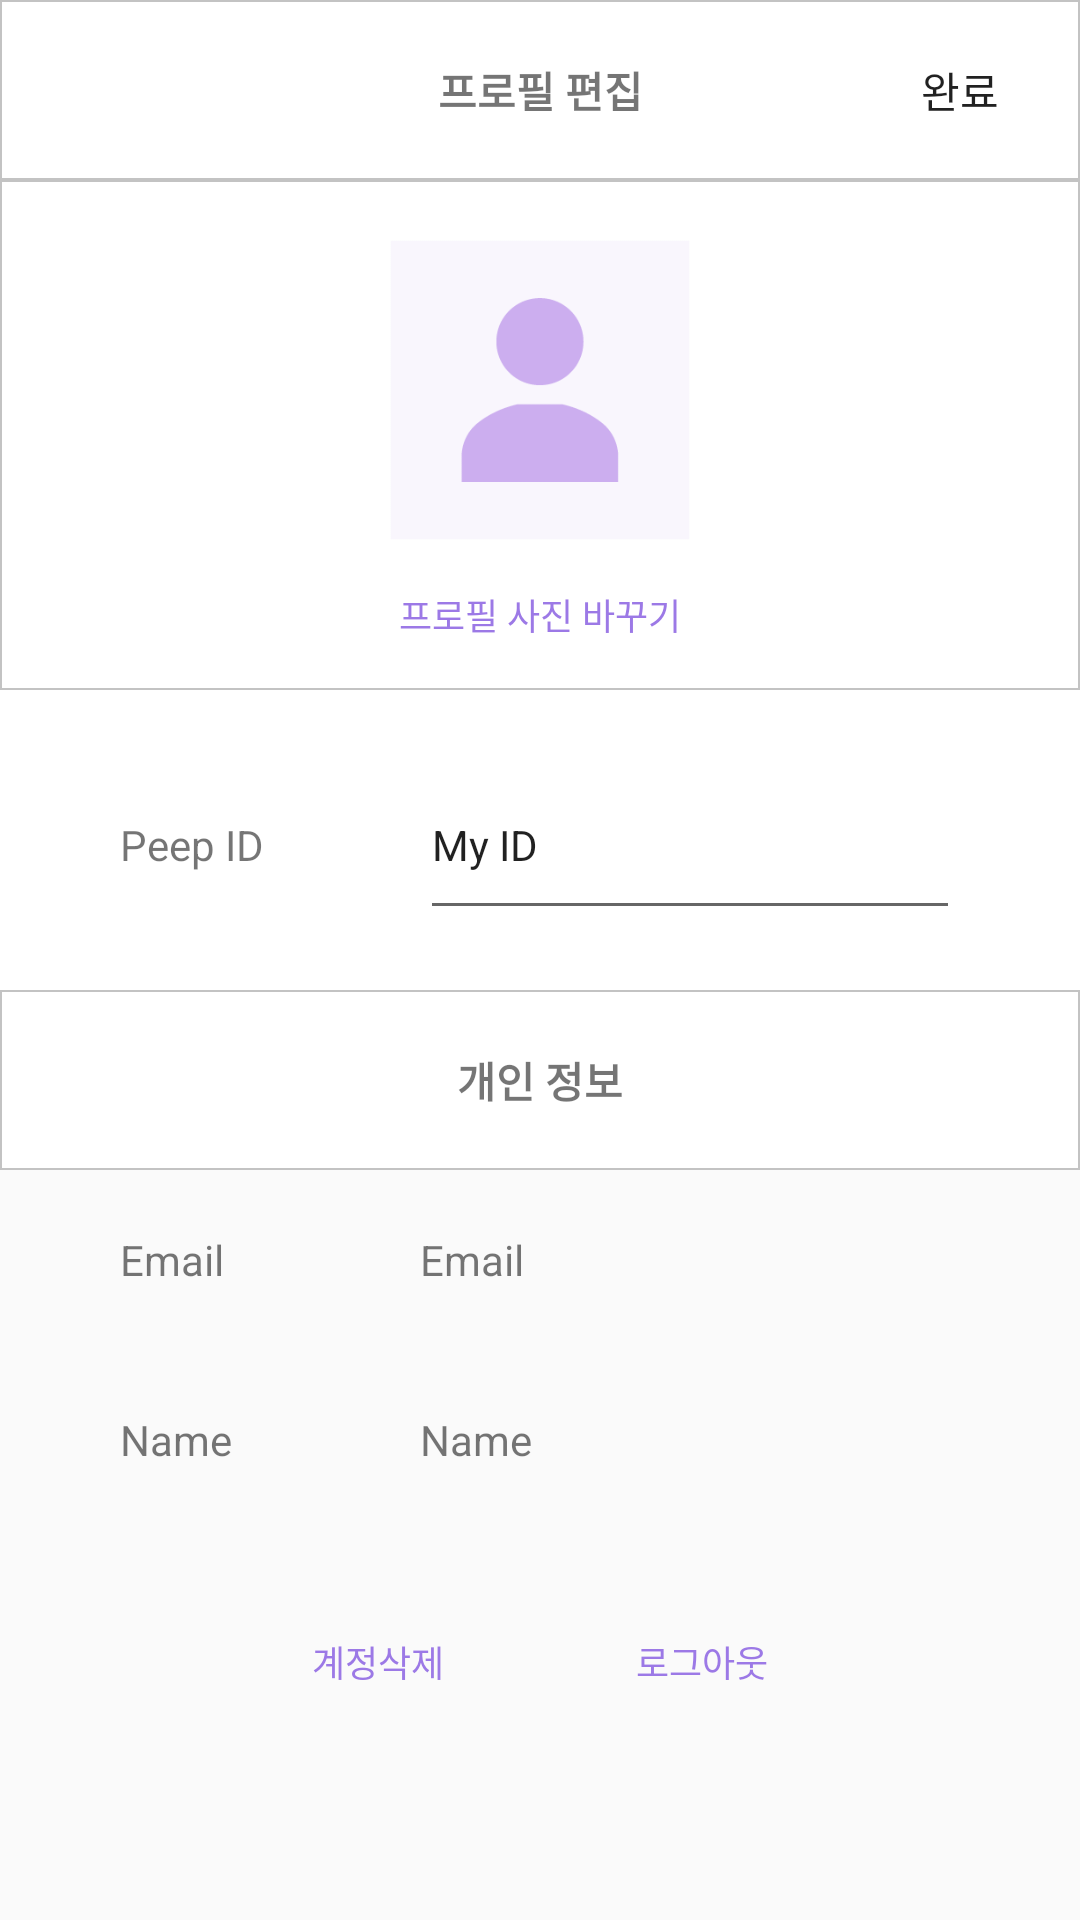

Here is an Android app screen rendered from its layout file. Give the layout XML and the strings, colors and styles it references.
<!-- AndroidManifest.xml: application theme AppTheme -->
<!-- res/layout/activity_edit.xml -->
<?xml version="1.0" encoding="utf-8"?>
<LinearLayout xmlns:android="http://schemas.android.com/apk/res/android"
    xmlns:app="http://schemas.android.com/apk/res-auto"
    xmlns:tools="http://schemas.android.com/tools"
    android:layout_width="match_parent"
    android:layout_height="match_parent"
    tools:context=".EditActivity"
    android:orientation="vertical">

   <FrameLayout
       android:layout_width="match_parent"
       android:layout_height="60dp"
       android:background="@drawable/toolbar_top">

       <TextView
           android:layout_width="match_parent"
           android:layout_height="60dp"
           android:text="프로필 편집"
           android:textSize="14dp"
           android:textStyle="bold"
           android:gravity="center"/>

       <Button
           android:id="@+id/completion"
           android:onClick="onClick"
           android:layout_width="80dp"
           android:layout_height="wrap_content"
           android:layout_gravity="right|center_vertical"
           android:background="@android:color/transparent"
           android:text="완료"
           android:textSize="14dp"/>

   </FrameLayout>

    <LinearLayout
        android:layout_width="match_parent"
        android:layout_height="170dp"
        android:orientation="vertical"
        android:background="@drawable/toolbar_top">

        <ImageView
            android:id="@+id/myImage"
            android:layout_width="100dp"
            android:layout_height="100dp"
            android:src="@drawable/image_default"
            android:layout_gravity="center"
            android:maxWidth="100dp"
            android:maxHeight="100dp"
            android:adjustViewBounds="true"
            android:layout_marginTop="20dp"/>

        <LinearLayout
            android:layout_marginTop="10dp"
            android:layout_width="wrap_content"
            android:layout_height="30dp"
            android:orientation="horizontal"
            android:layout_gravity="center_horizontal">

            <Button
                android:id="@+id/imageEdit"
                android:onClick="onClick"
                android:layout_width="wrap_content"
                android:layout_height="30dp"
                android:background="@android:color/transparent"
                android:layout_gravity="center_horizontal"
                android:text="프로필 사진 바꾸기"
                android:textSize="12dp"
                android:textColor="#9c79e6"/>


        </LinearLayout>

    </LinearLayout>

    <LinearLayout
        android:layout_width="match_parent"
        android:layout_height="wrap_content"
        android:orientation="vertical"
        android:background="#ffffff">

        <LinearLayout
            android:layout_gravity="center_horizontal"
            android:layout_width="wrap_content"
            android:layout_height="wrap_content"
            android:layout_marginVertical="20dp"
            android:orientation="horizontal">

            <TextView
                android:layout_width="100dp"
                android:layout_height="60dp"
                android:gravity="center_vertical"
                android:text="Peep ID"
                android:textSize="14dp"/>

            <EditText
                android:id="@+id/myID"
                android:layout_width="180dp"
                android:layout_height="60dp"
                android:textSize="14dp"
                android:text="My ID"/>

        </LinearLayout>

    </LinearLayout>

    <TextView
        android:gravity="center"
        android:layout_width="match_parent"
        android:layout_height="60dp"
        android:background="@drawable/rectangle"
        android:textSize="14dp"
        android:textStyle="bold"
        android:text="개인 정보"/>

    <LinearLayout
        android:layout_gravity="center_horizontal"
        android:layout_width="wrap_content"
        android:layout_height="wrap_content"
        android:orientation="horizontal">

        <TextView
            android:layout_width="100dp"
            android:layout_height="60dp"
            android:gravity="center_vertical"
            android:text="Email"
            android:textSize="14dp"/>

        <TextView
            android:id="@+id/myEmail"
            android:layout_width="180dp"
            android:layout_height="wrap_content"
            android:textSize="14dp"
            android:text="Email"/>

    </LinearLayout>

    <LinearLayout
        android:layout_gravity="center_horizontal"
        android:layout_width="wrap_content"
        android:layout_height="wrap_content"
        android:orientation="horizontal">

        <TextView
            android:layout_width="100dp"
            android:layout_height="60dp"
            android:gravity="center_vertical"
            android:text="Name"
            android:textSize="14dp"/>

        <TextView
            android:id="@+id/myName"
            android:layout_width="180dp"
            android:layout_height="wrap_content"
            android:textSize="14dp"
            android:text="Name"/>

    </LinearLayout>


    <LinearLayout
        android:layout_width="wrap_content"
        android:layout_height="wrap_content"
        android:orientation="horizontal"
        android:layout_gravity="center"
        android:layout_marginTop="20dp">

        <Button
            android:id="@+id/buttonDeleteAccount"
            android:onClick="onClick"
            android:layout_width="wrap_content"
            android:layout_height="wrap_content"
            android:background="@android:color/transparent"
            android:text="계정삭제"
            android:textSize="12dp"
            android:textColor="#9c79e6"
            android:layout_marginEnd="20dp"/>

        <Button
            android:id="@+id/buttonLogout"
            android:onClick="onClick"
            android:layout_width="wrap_content"
            android:layout_height="wrap_content"
            android:background="@android:color/transparent"
            android:textSize="12dp"
            android:textColor="#9c79e6"
            android:text="로그아웃"/>

    </LinearLayout>

</LinearLayout>
<!-- resources referenced by this layout -->
<resources>
  <!-- drawable image_default: png bitmap (drawable, 3551 bytes) -->
  <!-- drawable rectangle (drawable) -->
  <?xml version="1.0" encoding="utf-8"?>
  <layer-list xmlns:android="http://schemas.android.com/apk/res/android"
      android:layout_width="match_parent"
      android:layout_height="1dp">
  
      <item>
          android:top="1dp"
          android:bottom="1dp"
          android:left="1dp"
          android:right="1dp">
  
          <shape
              android:shape="rectangle">
              <stroke android:width="0.5dp"
                  android:color="#c3c3c3"/>
              <solid android:color="#ffffff"/>
          </shape>
  
      </item>
  
  </layer-list>
  <!-- drawable toolbar_top (drawable) -->
  <?xml version="1.0" encoding="utf-8"?>
  <layer-list xmlns:android="http://schemas.android.com/apk/res/android"
      android:layout_width="match_parent"
      android:layout_height="1dp">
  
      <item>
          android:top="-1dp"
          android:bottom="1dp"
          android:left="-1dp"
          android:right="-1dp">
  
          <shape
              android:shape="rectangle">
              <stroke android:width="0.5dp"
                  android:color="#c3c3c3"/>
              <solid android:color="#ffffff"/>
          </shape>
  
      </item>
  
  </layer-list>
  <style name="AppTheme" parent="Theme.AppCompat.Light.NoActionBar">
          
          <item name="colorPrimary">#9C79E6</item>
          <item name="colorPrimaryDark">#000000</item>
          <item name="colorAccent">#9C79E6</item>
      </style>
</resources>
